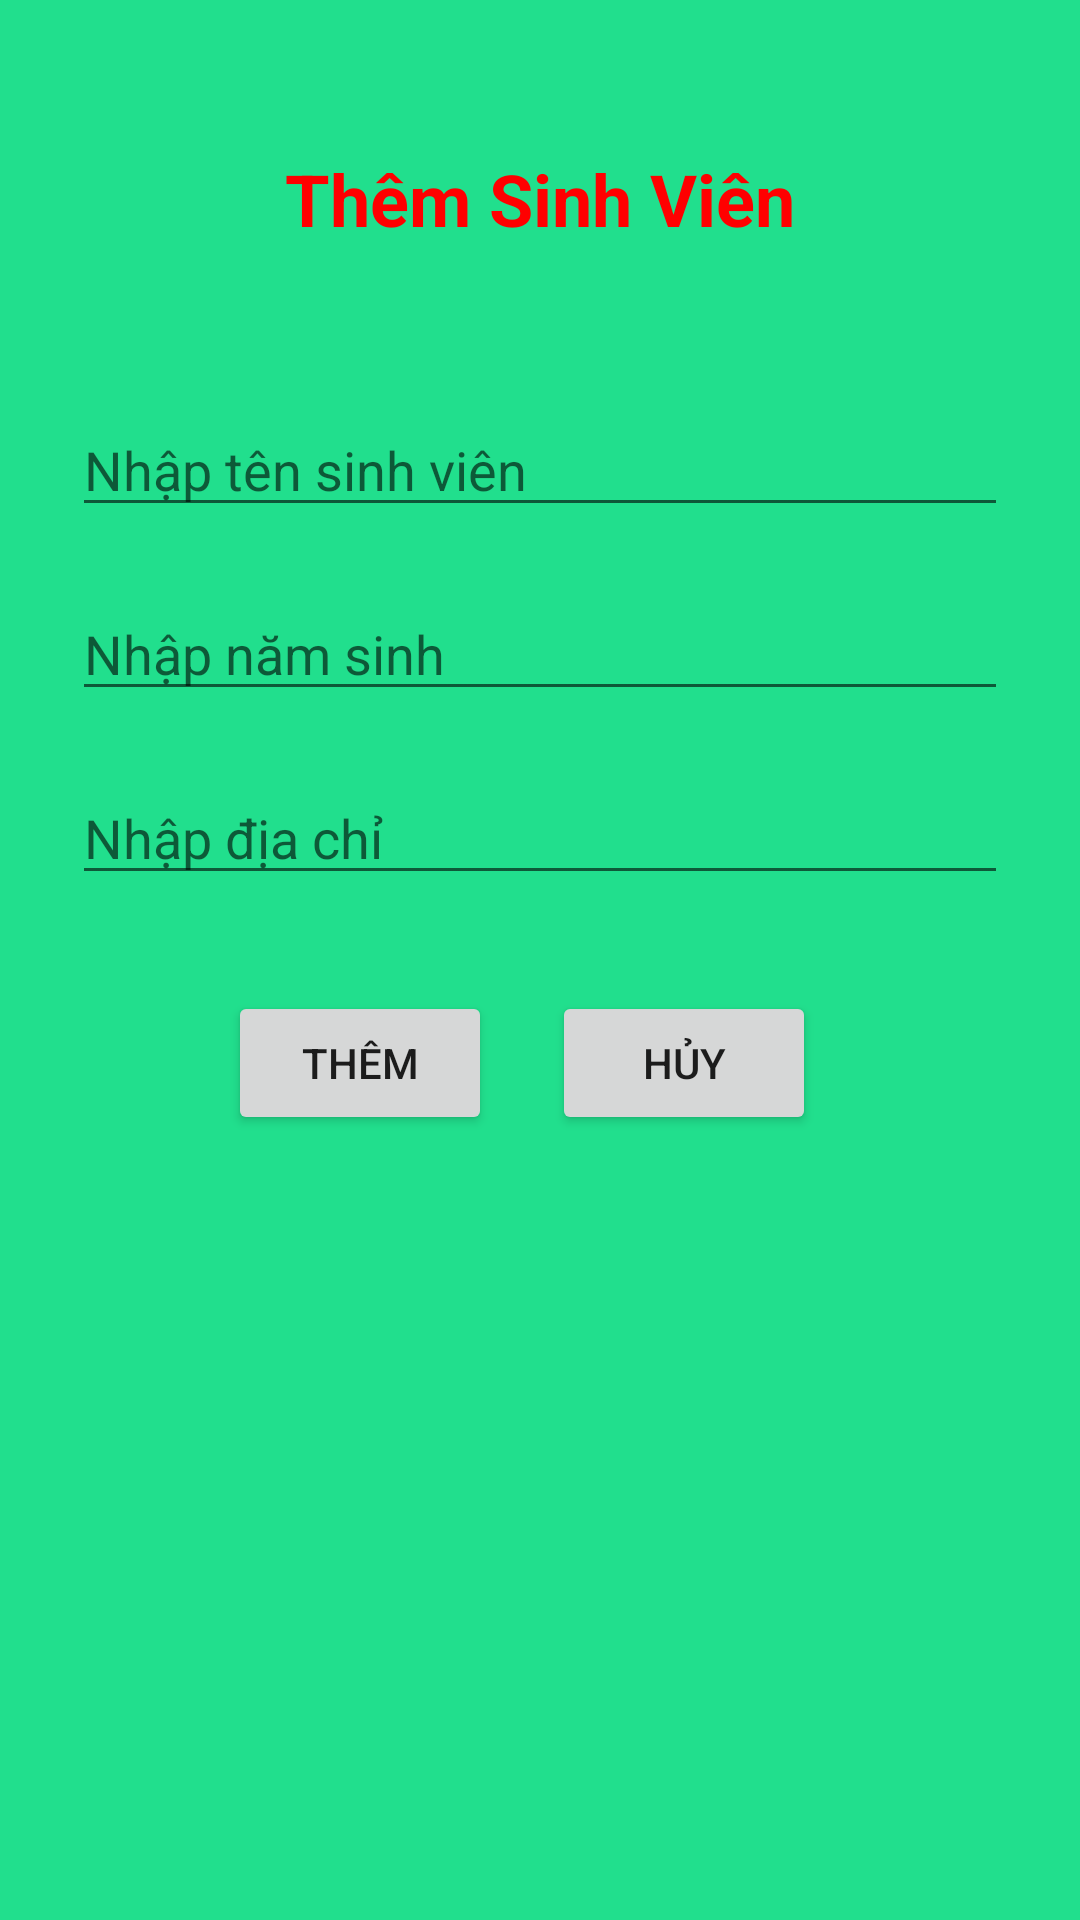

This screen was rendered from an Android layout file. Write that file and the resources it references.
<!-- AndroidManifest.xml: application theme Theme.AppCompat.DayNight.DarkActionBar -->
<!-- res/layout/activity_add_sinh_vien.xml -->
<?xml version="1.0" encoding="utf-8"?>
<androidx.constraintlayout.widget.ConstraintLayout xmlns:android="http://schemas.android.com/apk/res/android"
    xmlns:app="http://schemas.android.com/apk/res-auto"
    xmlns:tools="http://schemas.android.com/tools"
    android:layout_width="match_parent"
    android:layout_height="match_parent"
    tools:context=".AddSinhVienActivity"
    android:background="#21DF8D">

    <EditText
        android:id="@+id/editTextDiaChi"
        android:layout_width="0dp"
        android:layout_height="wrap_content"
        android:layout_marginStart="24dp"
        android:layout_marginTop="20dp"
        android:layout_marginEnd="24dp"
        android:ems="10"
        android:hint="Nhập địa chỉ"
        android:inputType="text"
        app:layout_constraintEnd_toEndOf="parent"
        app:layout_constraintHorizontal_bias="0.0"
        app:layout_constraintStart_toStartOf="parent"
        app:layout_constraintTop_toBottomOf="@+id/editTextNamSinh" />

    <EditText
        android:id="@+id/editTextNamSinh"
        android:layout_width="0dp"
        android:layout_height="wrap_content"
        android:layout_marginStart="24dp"
        android:layout_marginTop="20dp"
        android:layout_marginEnd="24dp"
        android:ems="10"
        android:hint="Nhập năm sinh"
        android:inputType="text"
        app:layout_constraintEnd_toEndOf="parent"
        app:layout_constraintHorizontal_bias="0.0"
        app:layout_constraintStart_toStartOf="parent"
        app:layout_constraintTop_toBottomOf="@+id/editTextTen" />

    <TextView
        android:id="@+id/textView"
        android:layout_width="wrap_content"
        android:layout_height="wrap_content"
        android:layout_marginTop="50dp"
        android:text="Thêm Sinh Viên"
        android:textColor="#ff00"
        android:textSize="24sp"
        android:textStyle="bold"
        app:layout_constraintEnd_toEndOf="parent"
        app:layout_constraintStart_toStartOf="parent"
        app:layout_constraintTop_toTopOf="parent" />

    <EditText
        android:id="@+id/editTextTen"
        android:layout_width="0dp"
        android:layout_height="wrap_content"
        android:layout_marginStart="24dp"
        android:layout_marginTop="52dp"
        android:layout_marginEnd="24dp"
        android:ems="10"
        android:hint="Nhập tên sinh viên"
        android:inputType="text"
        app:layout_constraintEnd_toEndOf="parent"
        app:layout_constraintHorizontal_bias="0.0"
        app:layout_constraintStart_toStartOf="parent"
        app:layout_constraintTop_toBottomOf="@+id/textView" />

    <Button
        android:id="@+id/buttonThem"
        android:layout_width="wrap_content"
        android:layout_height="wrap_content"
        android:layout_marginStart="76dp"
        android:layout_marginTop="32dp"
        android:text="Thêm"
        app:layout_constraintStart_toStartOf="parent"
        app:layout_constraintTop_toBottomOf="@+id/editTextDiaChi" />

    <Button
        android:id="@+id/buttonHuy"
        android:layout_width="wrap_content"
        android:layout_height="wrap_content"
        android:layout_marginTop="32dp"
        android:layout_marginEnd="88dp"
        android:text="Hủy"
        app:layout_constraintEnd_toEndOf="parent"
        app:layout_constraintTop_toBottomOf="@+id/editTextDiaChi" />
</androidx.constraintlayout.widget.ConstraintLayout>
<!-- resources referenced by this layout -->
<resources>

</resources>
